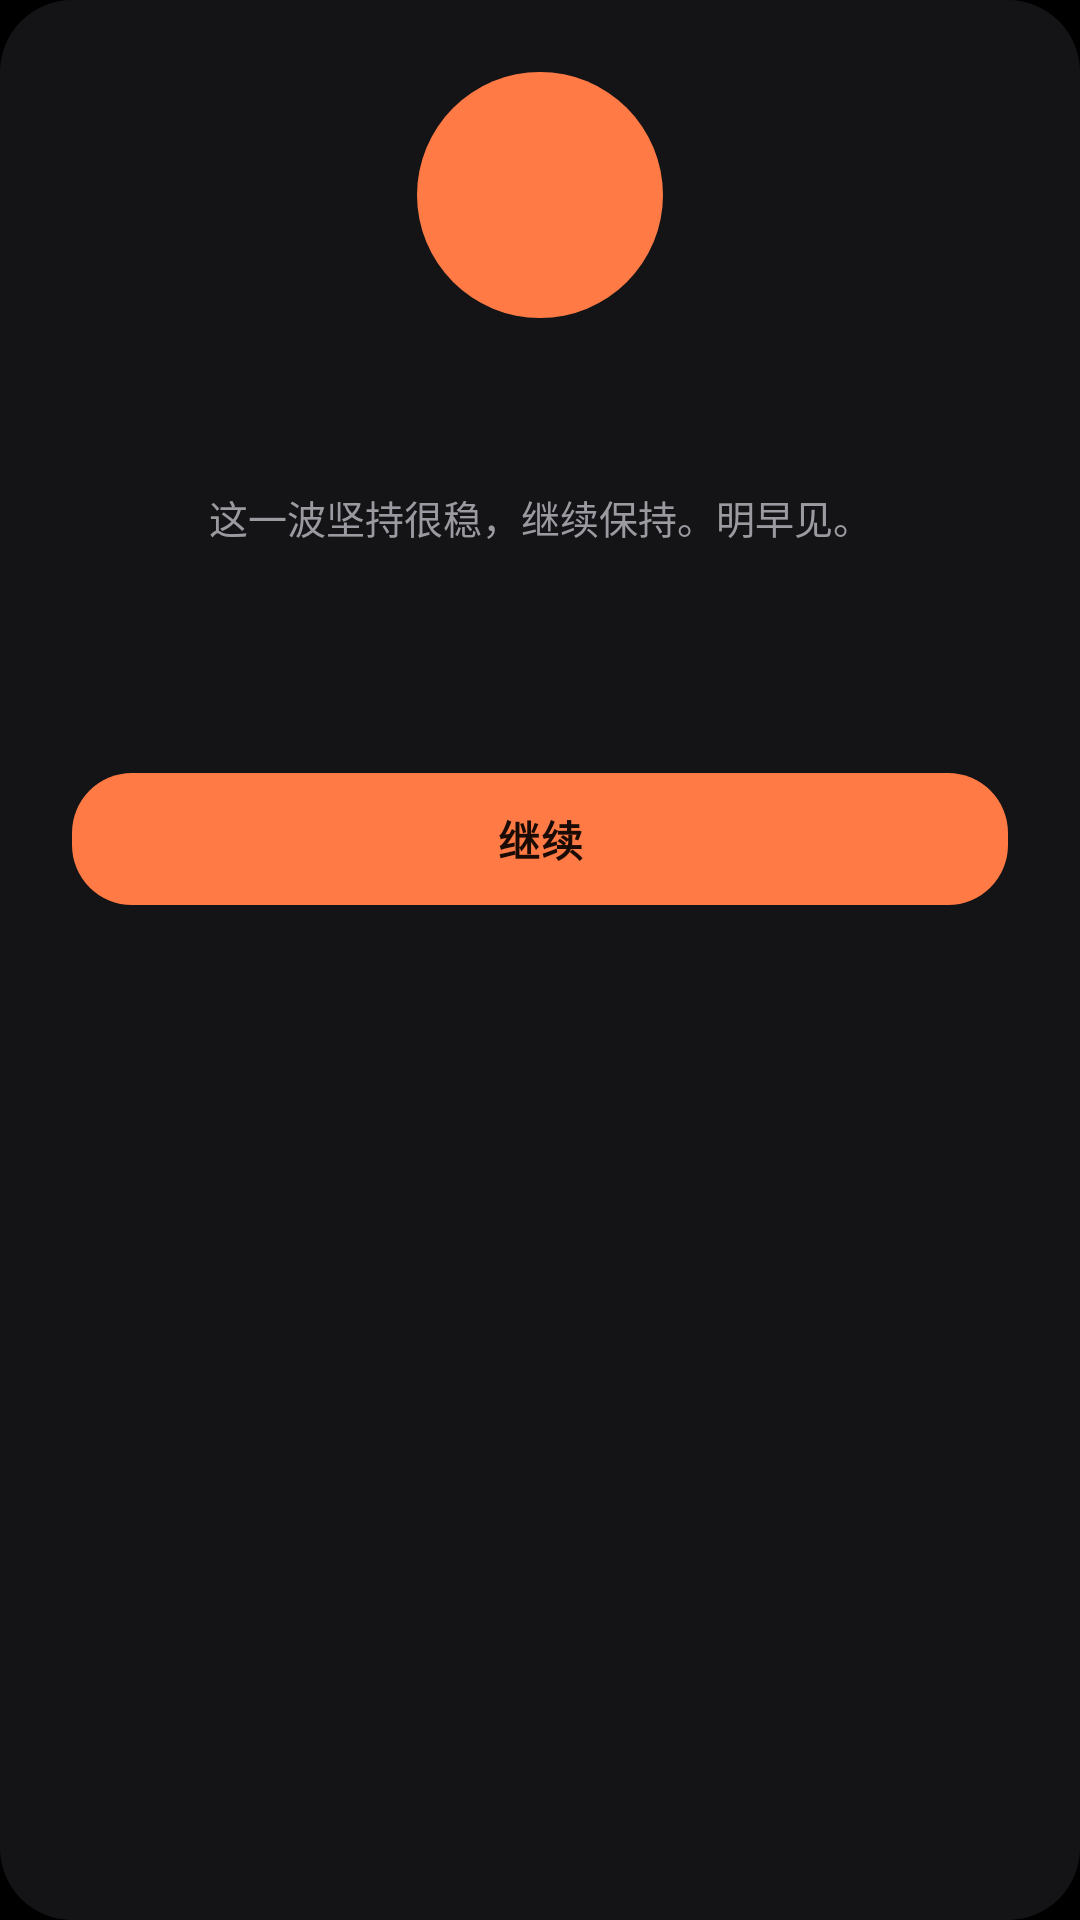

Android layout source for this screen:
<!-- AndroidManifest.xml: application theme Theme.AlarmClock4jACW -->
<!-- res/layout/dialog_celebration.xml -->
<?xml version="1.0" encoding="utf-8"?>
<LinearLayout xmlns:android="http://schemas.android.com/apk/res/android"
    android:layout_width="match_parent"
    android:layout_height="wrap_content"
    android:background="@drawable/bg_card"
    android:gravity="center_horizontal"
    android:orientation="vertical"
    android:paddingStart="24dp"
    android:paddingTop="24dp"
    android:paddingEnd="24dp"
    android:paddingBottom="20dp">

    <FrameLayout
        android:layout_width="82dp"
        android:layout_height="82dp">

        <View
            android:layout_width="match_parent"
            android:layout_height="match_parent"
            android:background="@drawable/bg_accent_circle" />

        <ImageView
            android:id="@+id/celebration_icon"
            android:layout_width="42dp"
            android:layout_height="42dp"
            android:layout_gravity="center"
            android:contentDescription="@string/streak_celebration_icon"
            android:src="@drawable/ic_trophy"
            android:tint="@color/white" />
    </FrameLayout>

    <TextView
        android:id="@+id/celebration_title"
        android:layout_width="wrap_content"
        android:layout_height="wrap_content"
        android:layout_marginTop="18dp"
        android:gravity="center"
        android:textColor="@color/text_primary"
        android:textSize="23sp"
        android:textStyle="bold" />

    <TextView
        android:id="@+id/celebration_message"
        android:layout_width="match_parent"
        android:layout_height="wrap_content"
        android:layout_marginTop="8dp"
        android:gravity="center"
        android:lineSpacingExtra="3dp"
        android:text="@string/streak_celebration_message"
        android:textColor="@color/text_secondary"
        android:textSize="13sp" />

    <TextView
        android:id="@+id/celebration_total"
        android:layout_width="wrap_content"
        android:layout_height="wrap_content"
        android:layout_marginTop="14dp"
        android:gravity="center"
        android:textColor="?attr/accent"
        android:textSize="12sp"
        android:textStyle="bold" />

    <TextView
        android:id="@+id/celebration_next"
        android:layout_width="wrap_content"
        android:layout_height="wrap_content"
        android:layout_marginTop="3dp"
        android:gravity="center"
        android:textColor="@color/text_tertiary"
        android:textSize="12sp" />

    <com.google.android.material.button.MaterialButton
        android:id="@+id/celebration_continue"
        style="@style/Widget.PrimaryButton"
        android:layout_width="match_parent"
        android:layout_height="52dp"
        android:layout_marginTop="22dp"
        android:text="@string/streak_continue" />
</LinearLayout>
<!-- resources referenced by this layout -->
<resources>
  <color name="text_primary">#FFF5F5F7</color>
  <color name="text_secondary">#FF9A9AA0</color>
  <color name="text_tertiary">#FF63636A</color>
  <color name="white">#FFFFFFFF</color>
  <!-- drawable bg_accent_circle (drawable) -->
  <?xml version="1.0" encoding="utf-8"?>
  <shape xmlns:android="http://schemas.android.com/apk/res/android"
      android:shape="oval">
      <solid android:color="?attr/accent" />
  </shape>
  <!-- drawable bg_card (drawable) -->
  <?xml version="1.0" encoding="utf-8"?>
  <shape xmlns:android="http://schemas.android.com/apk/res/android"
      android:shape="rectangle">
      <solid android:color="?attr/surfaceColor" />
      <corners android:radius="24dp" />
  </shape>
  <string name="streak_celebration_icon">庆祝</string>
  <string name="streak_celebration_message">这一波坚持很稳，继续保持。明早见。</string>
  <string name="streak_continue">继续</string>
  <style name="Widget.PrimaryButton" parent="Widget.Material3.Button">
          <item name="backgroundTint">?attr/accent</item>
          <item name="android:textColor">?attr/onAccent</item>
          <item name="android:textStyle">bold</item>
          <item name="cornerRadius">20dp</item>
          <item name="android:letterSpacing">0.02</item>
      </style>
  <style name="Theme.AlarmClock4jACW" parent="Theme.Material3.Dark.NoActionBar">
          <item name="accent">@color/accent</item>
          <item name="accentDeep">@color/accent_deep</item>
          <item name="accentSoft">@color/accent_soft</item>
          <item name="onAccent">@color/on_accent</item>
  
          <item name="bgColor">@color/bg</item>
          <item name="surfaceColor">@color/surface</item>
          <item name="surfaceHighColor">@color/surface_high</item>
          <item name="strokeColor">@color/stroke</item>
  
          <item name="colorPrimary">?attr/accent</item>
          <item name="colorOnPrimary">@color/white</item>
          <item name="colorPrimaryContainer">?attr/accentDeep</item>
          <item name="colorOnPrimaryContainer">@color/white</item>
          <item name="colorSecondary">@color/mint</item>
          <item name="colorOnSecondary">?attr/onAccent</item>
          <item name="colorSurface">?attr/surfaceColor</item>
          <item name="colorOnSurface">@color/text_primary</item>
          <item name="colorSurfaceVariant">?attr/surfaceHighColor</item>
          <item name="colorOnSurfaceVariant">@color/text_secondary</item>
          <item name="colorError">@color/danger</item>
          <item name="android:colorBackground">?attr/bgColor</item>
          <item name="android:windowBackground">?attr/bgColor</item>
          <item name="android:statusBarColor">?attr/bgColor</item>
          <item name="android:navigationBarColor">?attr/bgColor</item>
          <item name="android:textColorPrimary">@color/text_primary</item>
          <item name="android:textColorSecondary">@color/text_secondary</item>
          <item name="android:textColorHint">@color/text_tertiary</item>
      </style>
  <color name="accent">#FFFF7A45</color>
  <color name="accent_deep">#FFCC4F1F</color>
  <color name="accent_soft">#FF241812</color>
  <color name="on_accent">#FF1A0C05</color>
  <color name="bg">#FF000000</color>
  <color name="surface">#FF141416</color>
  <color name="surface_high">#FF1F1F22</color>
  <color name="stroke">#FF2A2A2E</color>
  <color name="mint">#FF35D0A5</color>
  <color name="danger">#FFFF5A5F</color>
</resources>
